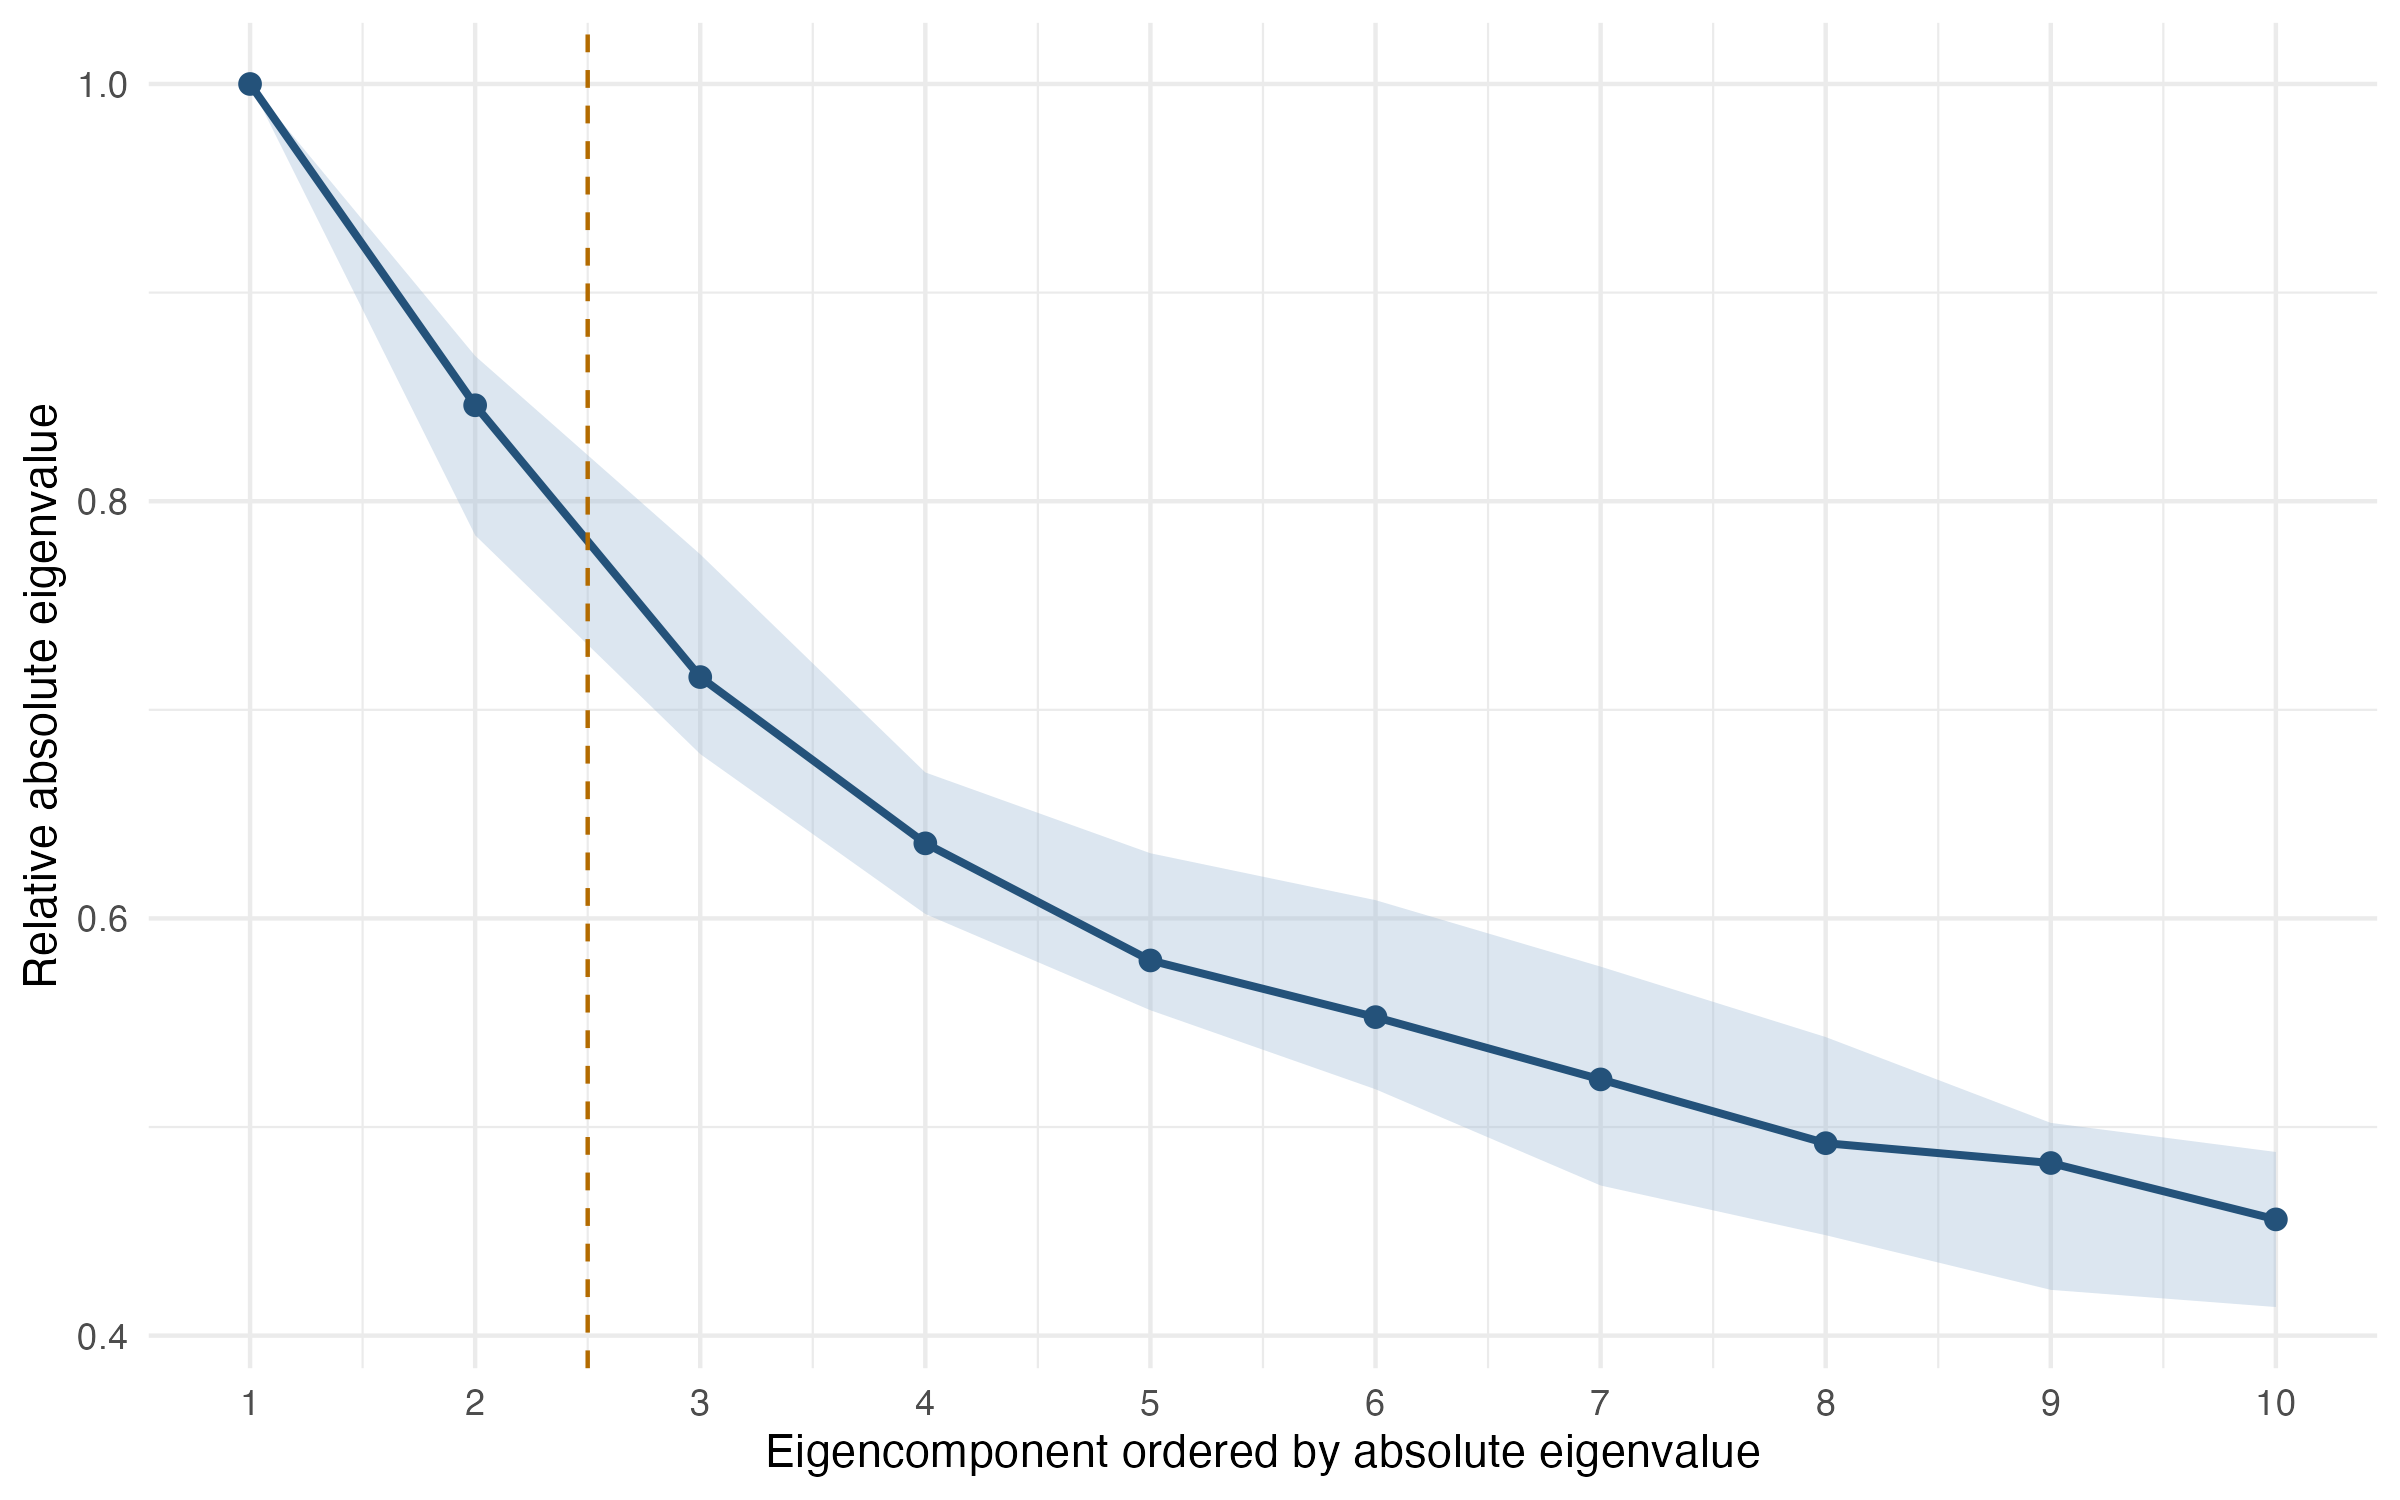

The data file committed next to this chart (first rows):
Component, MedianRelativeMagnitude, Q25, Q75
1, 1, 1, 1
2, 0.846, 0.7837, 0.8696
3, 0.7157, 0.6788, 0.7745
4, 0.636, 0.6021, 0.67
5, 0.5798, 0.556, 0.6312
6, 0.5527, 0.5181, 0.6088
7, 0.5228, 0.472, 0.5769
8, 0.4923, 0.4481, 0.5431
9, 0.4827, 0.4219, 0.502
10, 0.4557, 0.4137, 0.488
